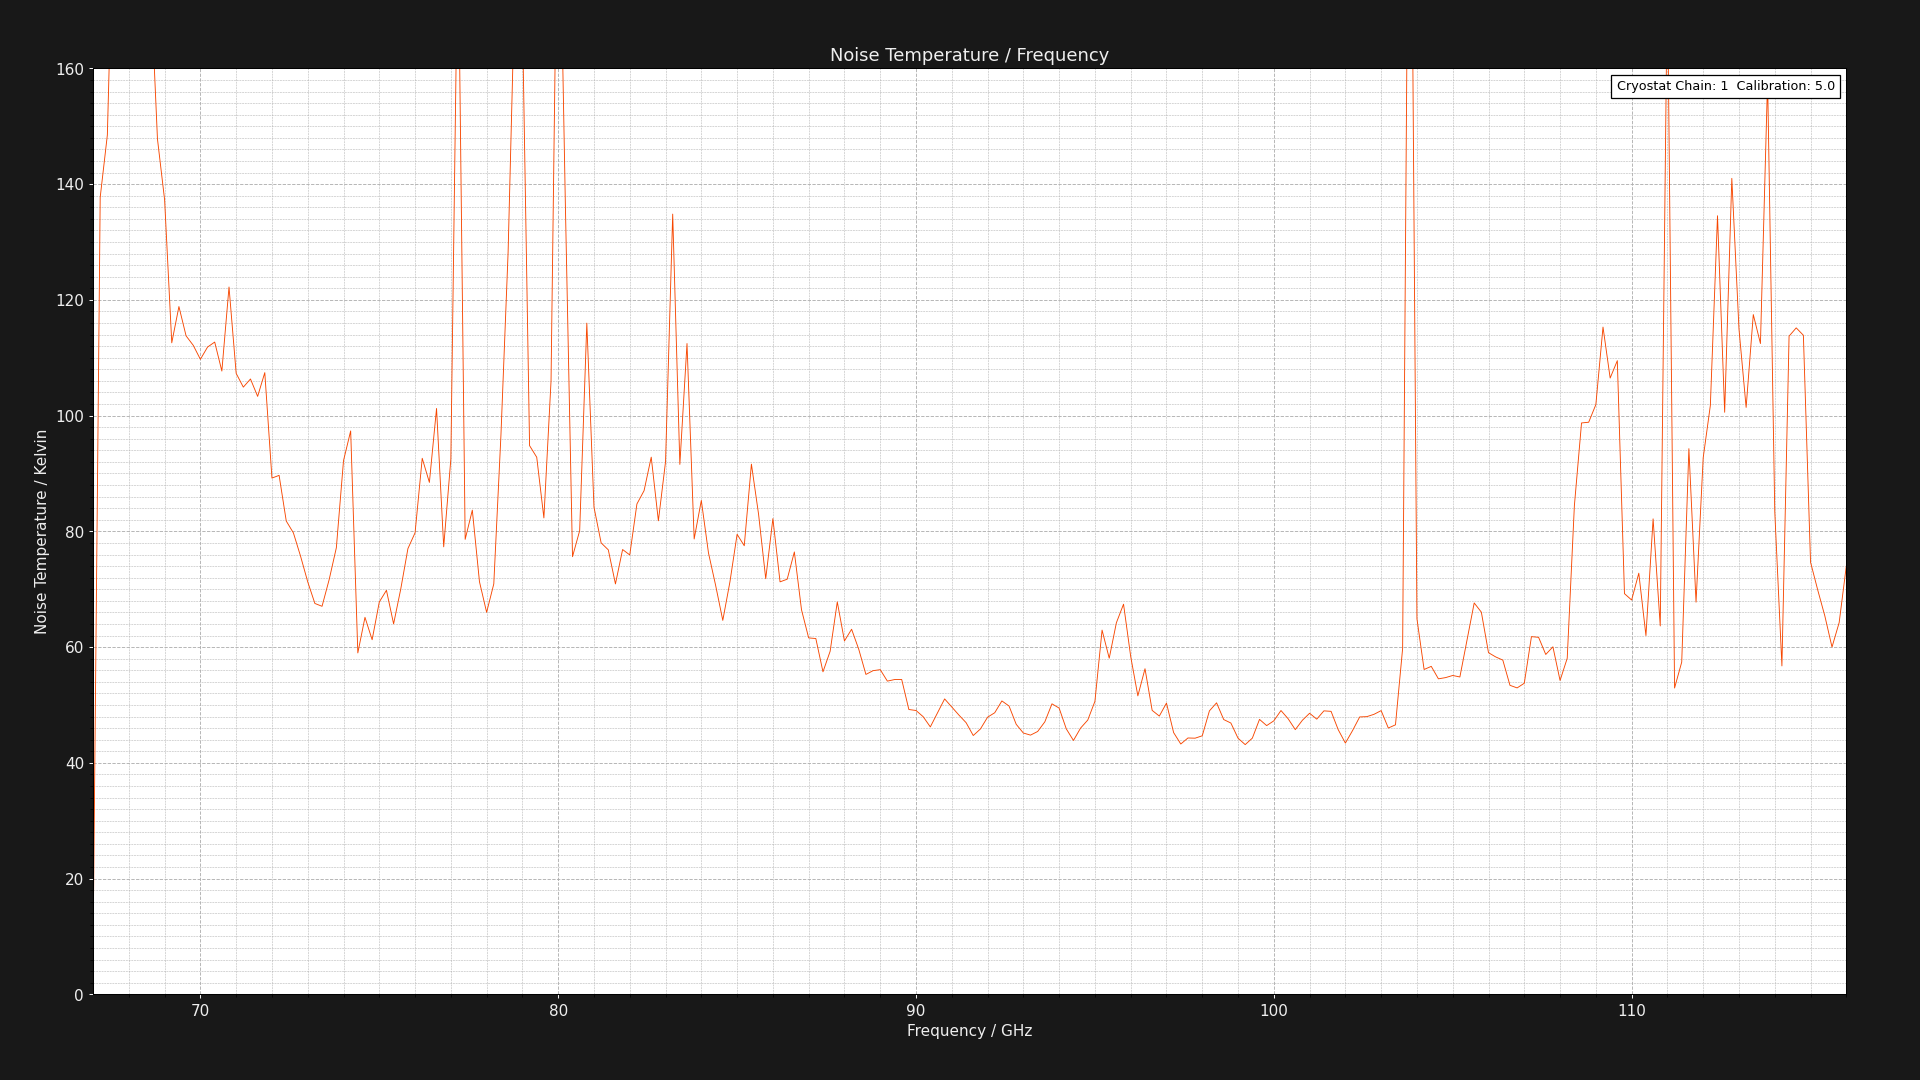

Values plotted in this chart, from the file beside it:
Chain 1 - Calibration: 5.0 - Project: ES…
CRBE: GV = NAV DV = +1.434V DI = 13.900m…
Center Frequency     = 0.075GHz    Marke…
Frequency (GHz), Loss (dB), Cold Powers (dBm), Hot Powers (dBm), Hot Load Temps (K), Hot LNA Temps (K), Cold Load Temps (K), Cold LNA Temps (K), Calibrated Noise Temp (K), Pre Cold Measurement LNA Temp (K), Post Cold Measurement LNA Temp (K), Pre Hot Measurement LNA Temp (K), Post Hot Measurement LNA Temp (K), Pre Cold Measurement 1st Extra Temp (K), Post Cold Measurement 1st Extra Temp (K), Pre Hot Measurement 1st Extra Temp (K), Post Hot Measurement 1st Extra Temp (K), Pre Cold Measurement 2nd Extra Temp (K), Post Cold Measurement 2nd Extra Temp (K), Pre Hot Measurement 2nd Extra Temp (K), Post Hot Measurement 2nd Extra Temp (K)
67.0, 1.324, -66.53, -62.99, 59.99, 21.29, 19.91, 21.29, 7.652, 21.29, 21.29, 21.29, 21.29, NA, NA, NA, NA, NA, NA, NA, NA
67.2, 1.32, -67.64, -66.77, 59.99, 21.29, 19.93, 21.29, 137.7, 21.29, 21.29, 21.29, 21.29, NA, NA, NA, NA, NA, NA, NA, NA
67.4, 1.316, -68.28, -67.46, 60, 21.29, 19.92, 21.29, 148.5, 21.29, 21.29, 21.29, 21.29, NA, NA, NA, NA, NA, NA, NA, NA
67.6, 1.312, -68.55, -67.89, 60.03, 21.29, 19.91, 21.29, 195.2, 21.29, 21.29, 21.29, 21.29, NA, NA, NA, NA, NA, NA, NA, NA
67.8, 1.309, -68.21, -67.61, 60.06, 21.29, 19.92, 21.29, 214, 21.29, 21.29, 21.29, 21.29, NA, NA, NA, NA, NA, NA, NA, NA
68, 1.305, -68.38, -67.72, 60.09, 21.29, 19.91, 21.29, 195.1, 21.29, 21.29, 21.29, 21.29, NA, NA, NA, NA, NA, NA, NA, NA
68.2, 1.302, -69.17, -68.42, 60.11, 21.29, 19.91, 21.29, 167.8, 21.29, 21.29, 21.29, 21.29, NA, NA, NA, NA, NA, NA, NA, NA
68.4, 1.298, -70.17, -69.66, 60.12, 21.29, 19.91, 21.29, 262.1, 21.29, 21.29, 21.29, 21.29, NA, NA, NA, NA, NA, NA, NA, NA
68.6, 1.295, -69.39, -68.67, 60.13, 21.29, 19.91, 21.29, 176.1, 21.29, 21.29, 21.29, 21.29, NA, NA, NA, NA, NA, NA, NA, NA
68.8, 1.292, -68.75, -67.92, 60.12, 21.29, 19.91, 21.29, 147.8, 21.29, 21.29, 21.29, 21.29, NA, NA, NA, NA, NA, NA, NA, NA
69, 1.289, -69.91, -69.03, 60.11, 21.29, 19.91, 21.29, 137.3, 21.29, 21.29, 21.29, 21.29, NA, NA, NA, NA, NA, NA, NA, NA
69.2, 1.286, -70.73, -69.7, 60.09, 21.29, 19.91, 21.29, 112.6, 21.29, 21.29, 21.29, 21.29, NA, NA, NA, NA, NA, NA, NA, NA
69.4, 1.284, -70.87, -69.88, 60.07, 21.29, 19.91, 21.29, 118.8, 21.29, 21.29, 21.29, 21.29, NA, NA, NA, NA, NA, NA, NA, NA
69.6, 1.281, -69.97, -68.95, 60.06, 21.29, 19.91, 21.29, 113.8, 21.29, 21.29, 21.29, 21.29, NA, NA, NA, NA, NA, NA, NA, NA
69.8, 1.278, -69.87, -68.84, 60.05, 21.29, 19.91, 21.29, 112.1, 21.29, 21.29, 21.29, 21.29, NA, NA, NA, NA, NA, NA, NA, NA
70, 1.276, -69.3, -68.25, 60.05, 21.29, 19.91, 21.29, 109.7, 21.29, 21.29, 21.29, 21.29, NA, NA, NA, NA, NA, NA, NA, NA
70.2, 1.273, -68.29, -67.25, 60.06, 21.29, 19.91, 21.29, 111.8, 21.29, 21.29, 21.29, 21.29, NA, NA, NA, NA, NA, NA, NA, NA
70.4, 1.271, -67.55, -66.52, 60.07, 21.29, 19.91, 21.29, 112.7, 21.29, 21.29, 21.29, 21.29, NA, NA, NA, NA, NA, NA, NA, NA
70.6, 1.269, -67.06, -65.99, 60.08, 21.29, 19.91, 21.29, 107.7, 21.29, 21.29, 21.29, 21.29, NA, NA, NA, NA, NA, NA, NA, NA
70.8, 1.266, -66.91, -65.94, 60.09, 21.29, 19.91, 21.29, 122.2, 21.29, 21.29, 21.29, 21.29, NA, NA, NA, NA, NA, NA, NA, NA
71, 1.264, -66.03, -64.96, 60.1, 21.29, 19.91, 21.29, 107.3, 21.29, 21.29, 21.29, 21.29, NA, NA, NA, NA, NA, NA, NA, NA
71.2, 1.262, -65.78, -64.69, 60.1, 21.29, 19.91, 21.29, 104.9, 21.29, 21.29, 21.29, 21.29, NA, NA, NA, NA, NA, NA, NA, NA
71.4, 1.26, -65.61, -64.53, 60.1, 21.29, 19.91, 21.29, 106.3, 21.29, 21.29, 21.29, 21.29, NA, NA, NA, NA, NA, NA, NA, NA
71.6, 1.258, -66.54, -65.43, 60.1, 21.29, 19.91, 21.29, 103.3, 21.29, 21.29, 21.29, 21.29, NA, NA, NA, NA, NA, NA, NA, NA
71.8, 1.256, -66.55, -65.47, 60.09, 21.29, 19.91, 21.29, 107.4, 21.29, 21.29, 21.29, 21.29, NA, NA, NA, NA, NA, NA, NA, NA
72, 1.254, -67.38, -66.14, 60.09, 21.29, 19.91, 21.29, 89.21, 21.29, 21.29, 21.29, 21.29, NA, NA, NA, NA, NA, NA, NA, NA
72.2, 1.252, -67.94, -66.71, 60.08, 21.29, 19.91, 21.29, 89.67, 21.29, 21.29, 21.29, 21.29, NA, NA, NA, NA, NA, NA, NA, NA
72.4, 1.251, -68.92, -67.61, 60.08, 21.29, 19.91, 21.29, 81.78, 21.29, 21.29, 21.29, 21.29, NA, NA, NA, NA, NA, NA, NA, NA
72.6, 1.249, -69, -67.67, 60.08, 21.29, 19.91, 21.29, 79.73, 21.29, 21.29, 21.29, 21.29, NA, NA, NA, NA, NA, NA, NA, NA
72.8, 1.247, -69.08, -67.69, 60.08, 21.29, 19.91, 21.29, 75.7, 21.29, 21.29, 21.29, 21.29, NA, NA, NA, NA, NA, NA, NA, NA
73, 1.246, -68.34, -66.9, 60.08, 21.29, 19.91, 21.29, 71.28, 21.29, 21.29, 21.29, 21.29, NA, NA, NA, NA, NA, NA, NA, NA
73.2, 1.244, -68.12, -66.62, 60.09, 21.29, 19.91, 21.29, 67.54, 21.29, 21.29, 21.29, 21.29, NA, NA, NA, NA, NA, NA, NA, NA
73.4, 1.242, -68.28, -66.78, 60.09, 21.29, 19.91, 21.29, 67.05, 21.29, 21.29, 21.29, 21.29, NA, NA, NA, NA, NA, NA, NA, NA
73.6, 1.241, -68.6, -67.16, 60.09, 21.29, 19.91, 21.29, 71.69, 21.29, 21.29, 21.29, 21.29, NA, NA, NA, NA, NA, NA, NA, NA
73.8, 1.239, -68.27, -66.89, 60.09, 21.29, 19.91, 21.29, 77.17, 21.29, 21.29, 21.29, 21.29, NA, NA, NA, NA, NA, NA, NA, NA
74, 1.238, -66.34, -65.13, 60.1, 21.29, 19.91, 21.29, 92.21, 21.29, 21.29, 21.29, 21.29, NA, NA, NA, NA, NA, NA, NA, NA
74.2, 1.237, -65.3, -64.14, 60.09, 21.29, 19.91, 21.29, 97.35, 21.29, 21.29, 21.29, 21.29, NA, NA, NA, NA, NA, NA, NA, NA
74.4, 1.235, -64.58, -62.95, 60.09, 21.29, 19.91, 21.29, 58.99, 21.29, 21.29, 21.29, 21.29, NA, NA, NA, NA, NA, NA, NA, NA
74.6, 1.234, -65.89, -64.35, 60.09, 21.29, 19.91, 21.29, 65.15, 21.29, 21.29, 21.29, 21.29, NA, NA, NA, NA, NA, NA, NA, NA
74.8, 1.232, -64.92, -63.32, 60.09, 21.29, 19.91, 21.29, 61.27, 21.29, 21.29, 21.29, 21.29, NA, NA, NA, NA, NA, NA, NA, NA
75, 1.231, -64.55, -63.05, 60.09, 21.29, 19.91, 21.29, 67.8, 21.29, 21.29, 21.29, 21.29, NA, NA, NA, NA, NA, NA, NA, NA
75.2, 1.23, -64.6, -63.12, 60.09, 21.29, 19.91, 21.29, 69.81, 21.29, 21.29, 21.29, 21.29, NA, NA, NA, NA, NA, NA, NA, NA
75.4, 1.229, -64.59, -63.03, 60.09, 21.29, 19.91, 21.29, 64.01, 21.29, 21.29, 21.29, 21.29, NA, NA, NA, NA, NA, NA, NA, NA
75.6, 1.227, -64.85, -63.38, 60.09, 21.29, 19.91, 21.29, 70.04, 21.29, 21.29, 21.29, 21.29, NA, NA, NA, NA, NA, NA, NA, NA
75.8, 1.226, -65.35, -63.97, 60.09, 21.29, 19.91, 21.29, 77.02, 21.29, 21.29, 21.29, 21.29, NA, NA, NA, NA, NA, NA, NA, NA
76, 1.225, -65.55, -64.2, 60.09, 21.29, 19.91, 21.29, 79.76, 21.29, 21.29, 21.29, 21.29, NA, NA, NA, NA, NA, NA, NA, NA
76.2, 1.224, -66.14, -64.93, 60.09, 21.29, 19.91, 21.29, 92.62, 21.29, 21.29, 21.29, 21.29, NA, NA, NA, NA, NA, NA, NA, NA
76.4, 1.223, -65.52, -64.27, 60.09, 21.29, 19.91, 21.29, 88.46, 21.29, 21.29, 21.29, 21.29, NA, NA, NA, NA, NA, NA, NA, NA
76.6, 1.222, -66.47, -65.33, 60.09, 21.29, 19.91, 21.29, 101.2, 21.29, 21.29, 21.29, 21.29, NA, NA, NA, NA, NA, NA, NA, NA
76.8, 1.221, -66.88, -65.5, 60.1, 21.29, 19.91, 21.29, 77.33, 21.29, 21.29, 21.29, 21.29, NA, NA, NA, NA, NA, NA, NA, NA
77, 1.219, -66.95, -65.73, 60.1, 21.29, 19.91, 21.29, 92.51, 21.29, 21.29, 21.29, 21.29, NA, NA, NA, NA, NA, NA, NA, NA
77.2, 1.218, -64.99, -64.28, 60.1, 21.29, 19.91, 21.29, 185.8, 21.29, 21.29, 21.29, 21.29, NA, NA, NA, NA, NA, NA, NA, NA
77.4, 1.217, -65.3, -63.93, 60.1, 21.29, 19.91, 21.29, 78.62, 21.29, 21.29, 21.29, 21.29, NA, NA, NA, NA, NA, NA, NA, NA
77.6, 1.216, -66.25, -64.94, 60.1, 21.29, 19.91, 21.29, 83.67, 21.29, 21.29, 21.29, 21.29, NA, NA, NA, NA, NA, NA, NA, NA
77.8, 1.215, -66.7, -65.24, 60.09, 21.29, 19.91, 21.29, 71.29, 21.29, 21.29, 21.29, 21.29, NA, NA, NA, NA, NA, NA, NA, NA
78, 1.215, -69.2, -67.66, 60.09, 21.29, 19.91, 21.29, 66.01, 21.29, 21.29, 21.29, 21.29, NA, NA, NA, NA, NA, NA, NA, NA
78.2, 1.214, -69.82, -68.35, 60.09, 21.29, 19.91, 21.29, 70.92, 21.29, 21.29, 21.29, 21.29, NA, NA, NA, NA, NA, NA, NA, NA
... 189 more rows
